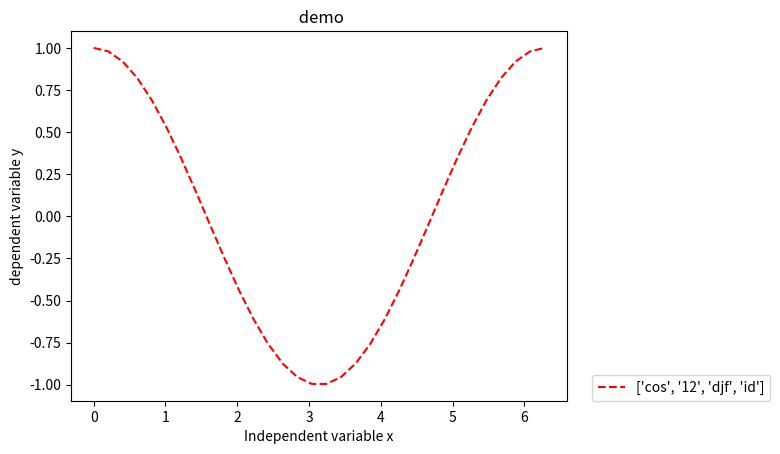

The matplotlib source for this figure:
import numpy as np
import matplotlib.pyplot as plt

# 定义x,y
X = np.linspace(0, 2 * np.pi, 32, endpoint=True)
C = np.cos(X)

# figure的名称
plt.figure('demon plot')
# 画图
plt.plot(X, C, 'r--', label=['cos', "12", "djf", "id"])

# 显示x、y坐标代表的含义
plt.xlabel('Independent variable x')
plt.ylabel('dependent variable y')

# 显示图的标题
plt.title(' demo')

# 显示图例

num1 = 1.05
num2 = 0
num3 = 3
num4 = 0
plt.legend(bbox_to_anchor=(1.05, 0), loc=3, borderaxespad=0)

plt.show()